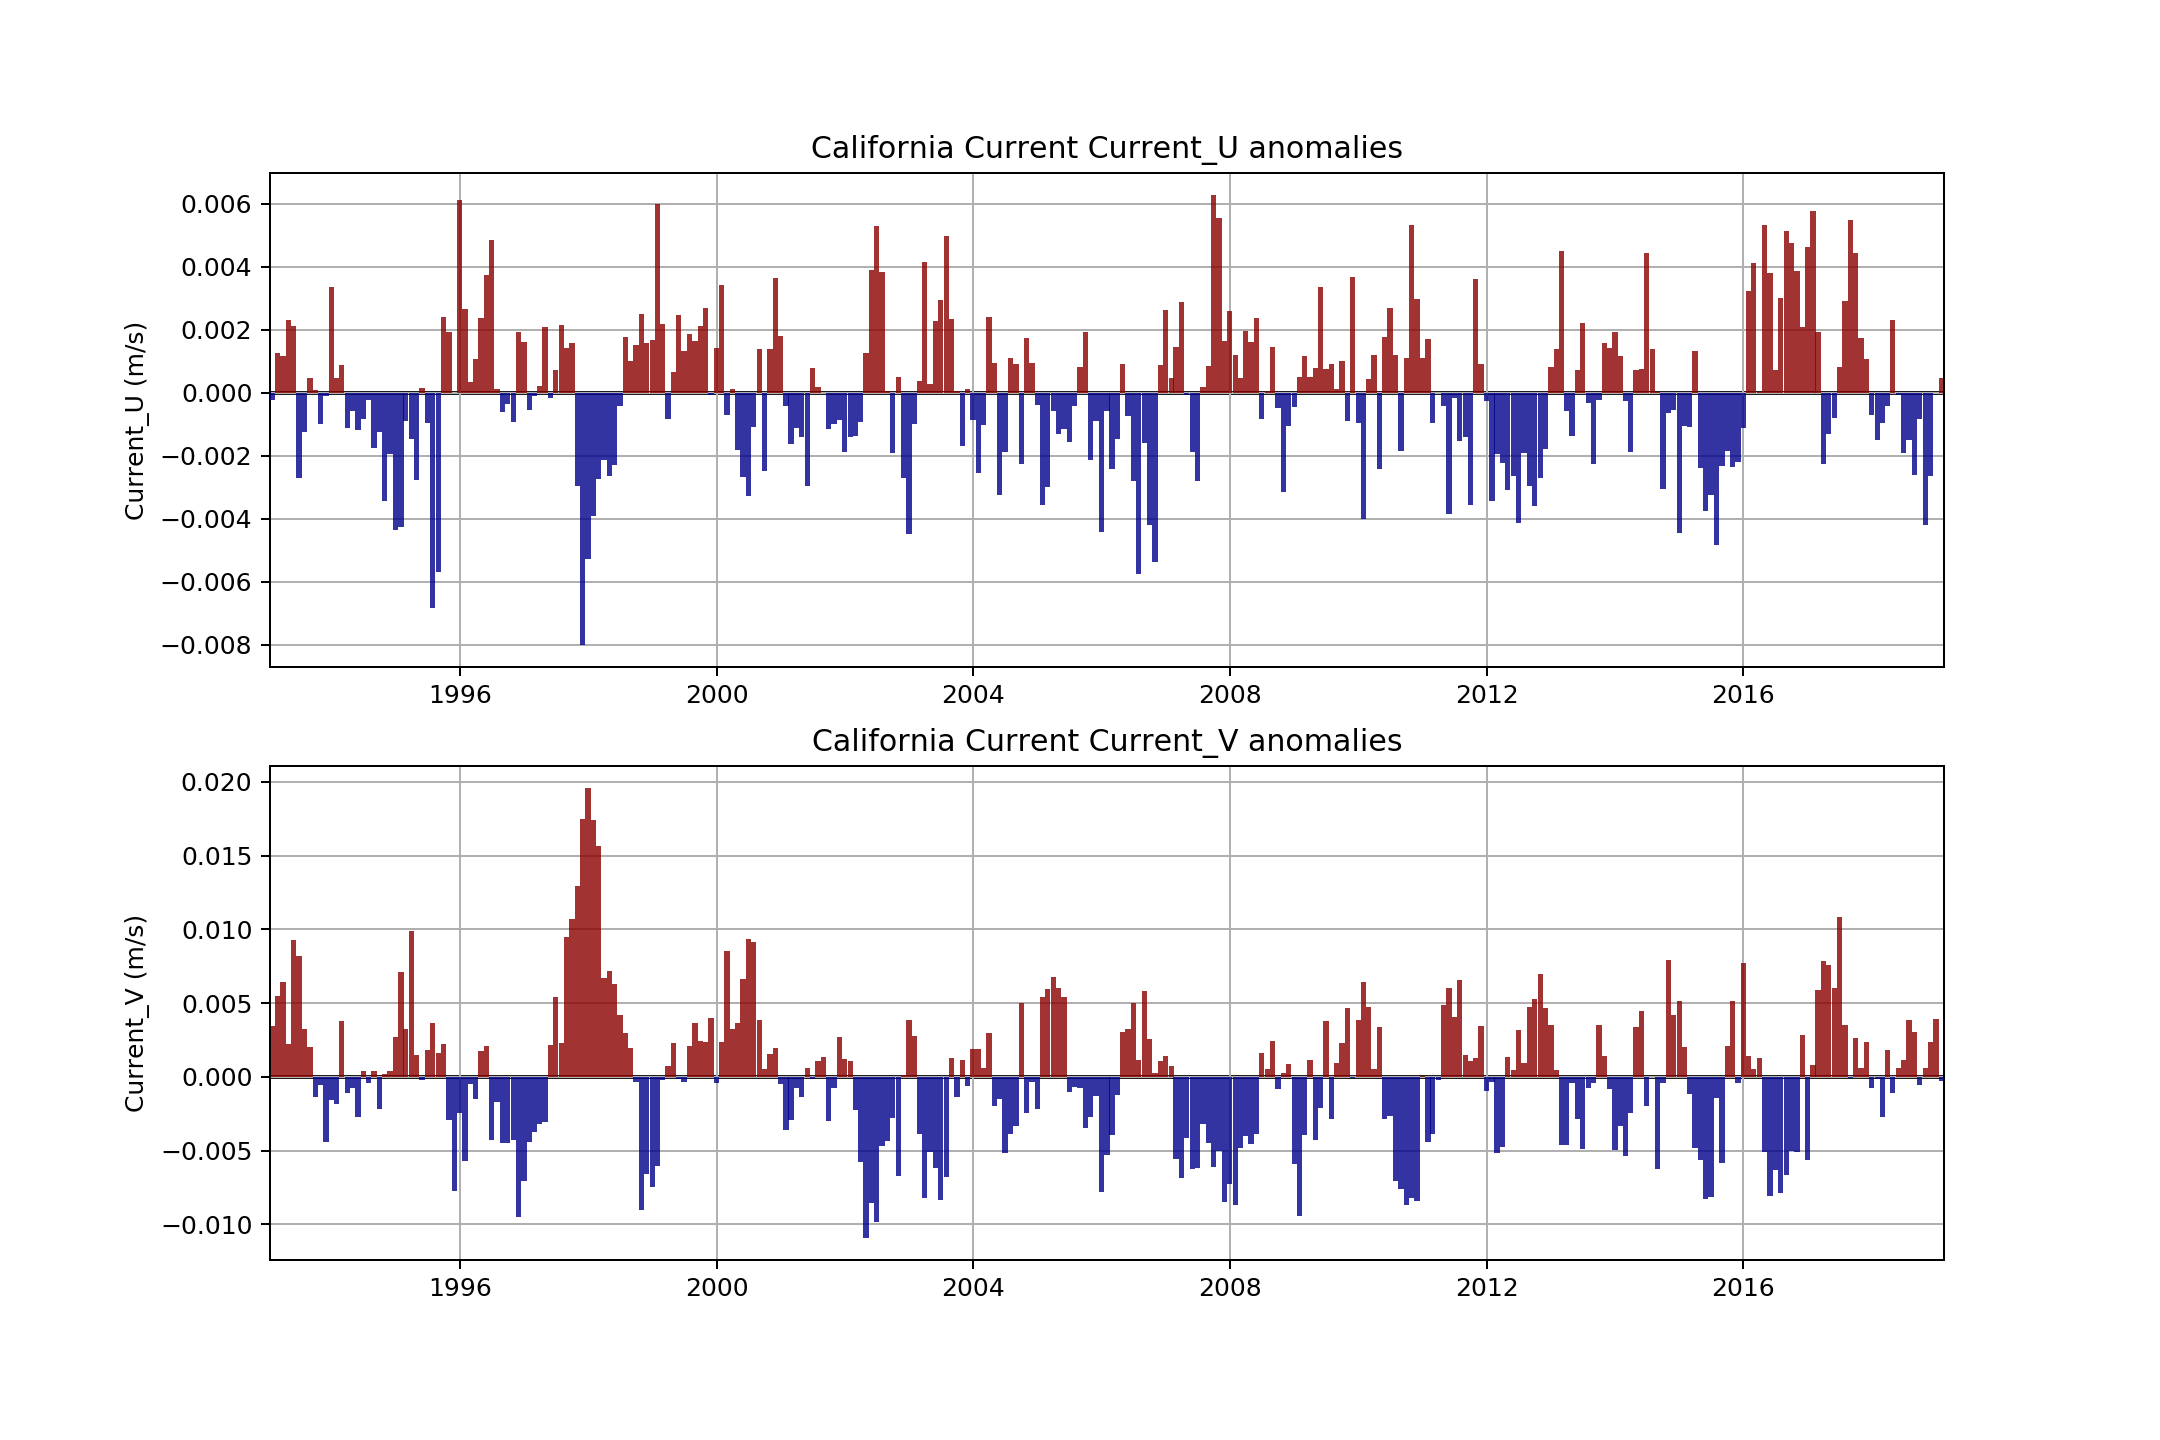

Source data for this figure (header and first rows):
, Year, Month, Current_U, Current_V
0, 1993, 1, -0.0002446, 0.003463
1, 1993, 2, 0.001257, 0.005478
2, 1993, 3, 0.001171, 0.006446
3, 1993, 4, 0.002305, 0.002206
4, 1993, 5, 0.002118, 0.009262
5, 1993, 6, -0.002689, 0.008219
6, 1993, 7, -0.001237, 0.003237
7, 1993, 8, 0.0004578, 0.002006
8, 1993, 9, 9.519793e-05, -0.001347
9, 1993, 10, -0.0009808, -0.0005283
10, 1993, 11, -0.0001026, -0.004396
11, 1993, 12, 0.003359, -0.001586
12, 1994, 1, 0.0004687, -0.001859
13, 1994, 2, 0.0008718, 0.003822
14, 1994, 3, -0.001111, -0.001105
15, 1994, 4, -0.0005691, -0.0007602
16, 1994, 5, -0.001179, -0.002704
17, 1994, 6, -0.0008411, 0.0004366
18, 1994, 7, -0.000216, -0.000392
19, 1994, 8, -0.001749, 0.0003831
20, 1994, 9, -0.001253, -0.002159
21, 1994, 10, -0.003435, 0.0002348
22, 1994, 11, -0.001948, 0.0003858
23, 1994, 12, -0.004343, 0.00274
24, 1995, 1, -0.004261, 0.007144
25, 1995, 2, -0.0009088, 0.003231
26, 1995, 3, -0.001453, 0.009916
27, 1995, 4, -0.00277, 0.001511
28, 1995, 5, 0.0001657, -0.0002006
29, 1995, 6, -0.0009625, 0.00183
30, 1995, 7, -0.006816, 0.003693
31, 1995, 8, -0.005672, 0.001639
32, 1995, 9, 0.002389, 0.002207
33, 1995, 10, 0.001941, -0.002898
34, 1995, 11, 3.1031668e-06, -0.007716
35, 1995, 12, 0.006101, -0.002436
36, 1996, 1, 0.002663, -0.005731
37, 1996, 2, 0.0003361, -0.000489
38, 1996, 3, 0.001071, -0.001498
39, 1996, 4, 0.002385, 0.001792
40, 1996, 5, 0.003745, 0.002072
41, 1996, 6, 0.00483, -0.004276
42, 1996, 7, 0.0001086, -0.001674
43, 1996, 8, -0.0006059, -0.00451
44, 1996, 9, -0.0003467, -0.004477
45, 1996, 10, -0.0009231, -0.004299
46, 1996, 11, 0.001925, -0.009484
47, 1996, 12, 0.001606, -0.00707
48, 1997, 1, -0.0005527, -0.004397
49, 1997, 2, -9.184331e-05, -0.003711
50, 1997, 3, 0.0002237, -0.003166
51, 1997, 4, 0.002088, -0.003026
52, 1997, 5, -0.0001546, 0.00217
53, 1997, 6, 0.0007359, 0.005455
54, 1997, 7, 0.002155, 0.002314
55, 1997, 8, 0.001435, 0.009516
56, 1997, 9, 0.001583, 0.01072
57, 1997, 10, -0.002967, 0.01294
58, 1997, 11, -0.007986, 0.01748
59, 1997, 12, -0.005288, 0.01957
... 253 more rows
